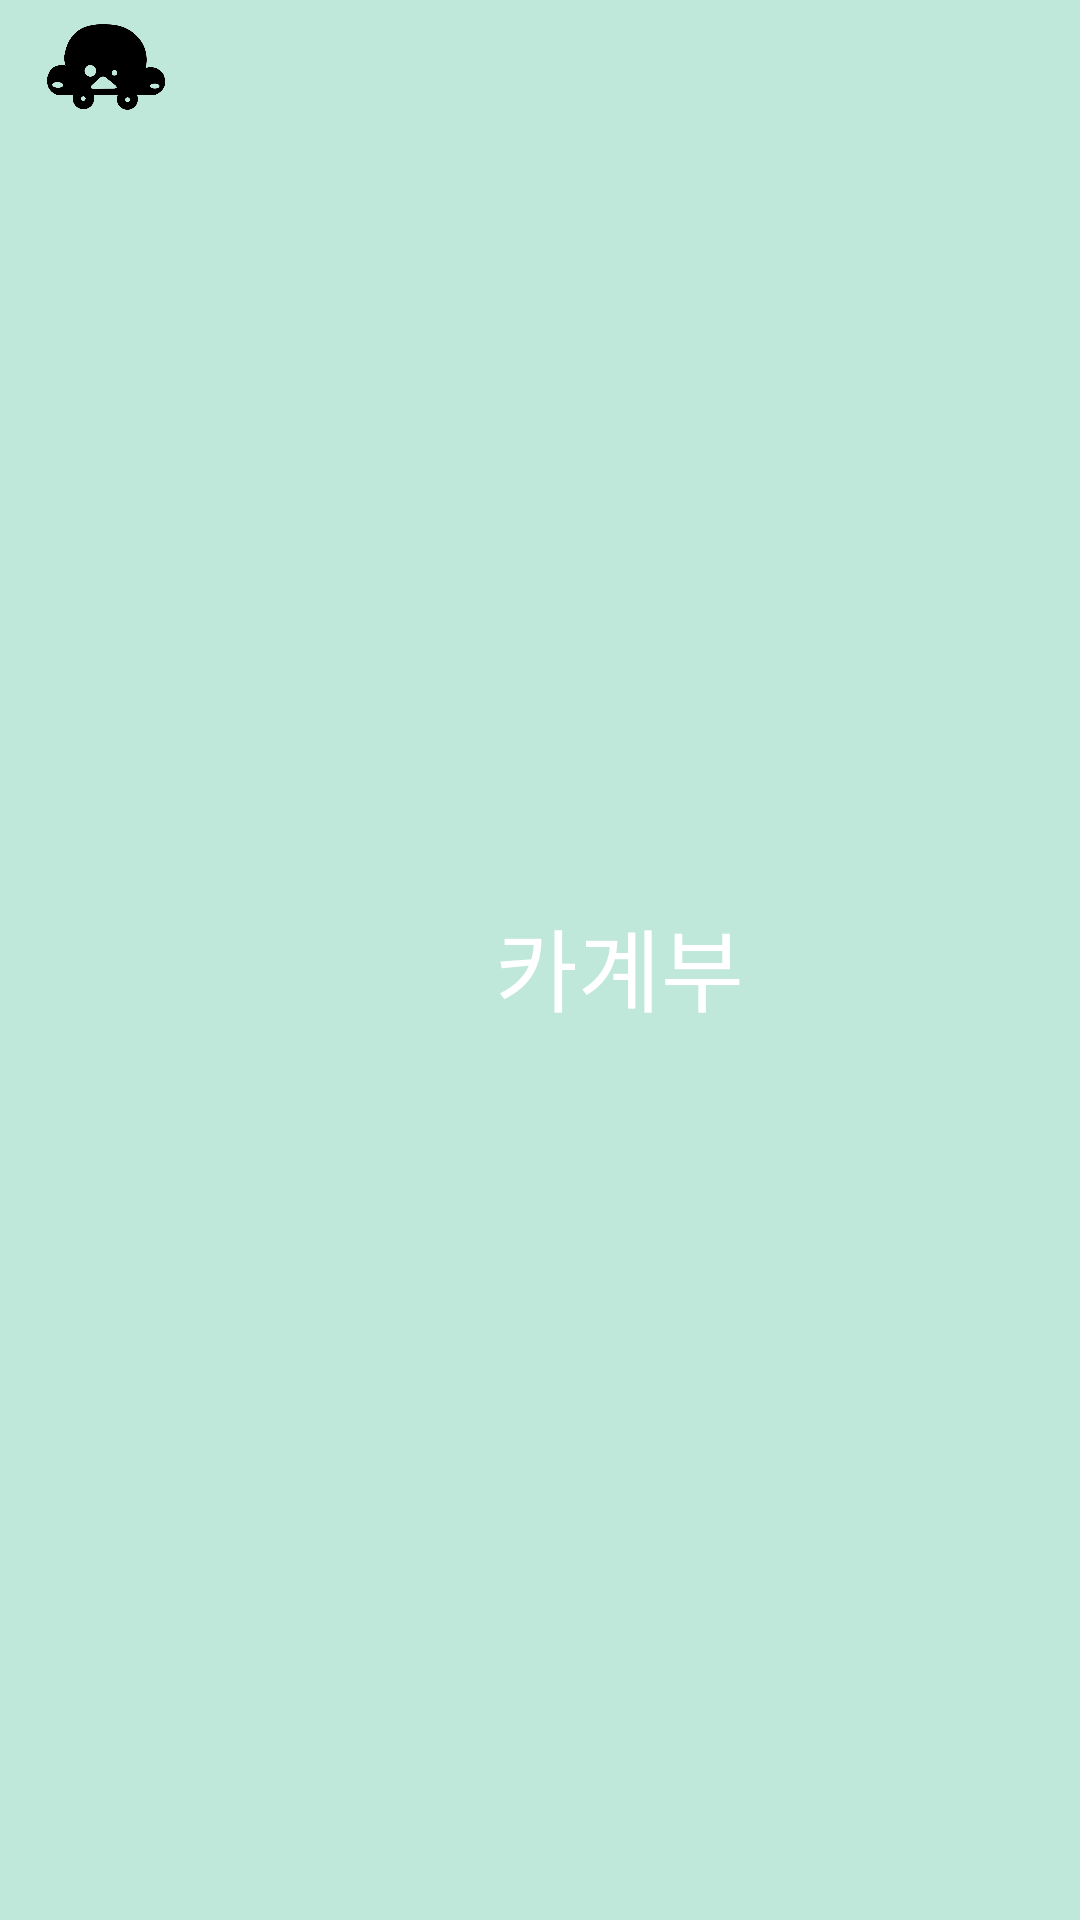

Here is an Android app screen rendered from its layout file. Give the layout XML and the strings, colors and styles it references.
<!-- AndroidManifest.xml: application theme Theme.Car_Management_App -->
<!-- res/layout/activity_toolbar.xml -->
<?xml version="1.0" encoding="utf-8"?>
<androidx.appcompat.widget.Toolbar xmlns:android="http://schemas.android.com/apk/res/android"
    xmlns:app="http://schemas.android.com/apk/res-auto"
    xmlns:tools="http://schemas.android.com/tools"
    app:layout_constraintTop_toTopOf="parent"
    android:id="@+id/toolbar"
    android:layout_width="match_parent"
    android:layout_height="50dp"
    android:orientation="horizontal"
    android:background="@color/maingreen"
    app:contentInsetStart="0dp">

    <LinearLayout
        android:layout_width="match_parent"
        android:layout_height="match_parent">

        <ImageView
            android:layout_width="50dp"
            android:layout_height="50dp"
            android:layout_marginStart="10dp"
            android:layout_marginEnd="5dp"
            android:layout_marginBottom="5dp"
            android:src="@drawable/car_icon_resize"
            android:layout_gravity="start"
            />

        <TextView
            android:id="@+id/toolbartext"
            android:layout_width="wrap_content"
            android:layout_height="wrap_content"
            android:layout_gravity="center"
            android:fontFamily="@font/cafe24ssurround"
            android:gravity="center"
            android:layout_marginTop="7dp"
            android:layout_marginStart="100dp"
            android:layout_marginEnd="5dp"
            android:layout_marginBottom="5dp"
            android:text="카계부"
            android:textColor="@color/white"
            android:textSize="30dp" />

        <Button
            android:id="@+id/settings"
            android:layout_width="35dp"
            android:layout_height="35dp"
            android:layout_marginStart="110dp"
            android:layout_marginBottom="5dp"
            android:layout_marginTop="8dp"
            android:background="@drawable/settings_white_resize" />

    </LinearLayout>

</androidx.appcompat.widget.Toolbar>
<!-- resources referenced by this layout -->
<resources>
  <color name="maingreen">#6666CDAA</color>
  <color name="white">#FFFFFFFF</color>
  <!-- drawable car_icon_resize (drawable) -->
  <?xml version="1.0" encoding="utf-8"?>
  <layer-list xmlns:android="http://schemas.android.com/apk/res/android">
  
      <item
          android:width="50dp"
          android:height="50dp"
          
          android:drawable="@drawable/car_icon"/>
  
      <corners
          android:bottomRightRadius="10dp"
          android:bottomLeftRadius="10dp"
          android:topLeftRadius="10dp"
          android:topRightRadius="10dp"/>
  
  </layer-list>
  <!-- drawable settings_white_resize (drawable) -->
  <?xml version="1.0" encoding="utf-8"?>
  <layer-list xmlns:android="http://schemas.android.com/apk/res/android">
  
  
          <item
              android:width="35dp"
              android:height="35dp"
              android:drawable="@drawable/settings_white"/>
  
  
  </layer-list>
  <style name="Theme.Car_Management_App" parent="Theme.AppCompat.Light.NoActionBar">
          
          <item name="colorPrimary">@color/maingreen</item>
          <item name="colorPrimaryVariant">@color/maingreen</item>
          <item name="colorOnPrimary">@color/white</item>
          
          <item name="colorSecondary">@color/teal_200</item>
          <item name="colorSecondaryVariant">@color/teal_700</item>
          <item name="colorOnSecondary">@color/black</item>
          
          <item name="android:statusBarColor" tools:targetApi="l">?attr/colorPrimaryVariant</item>
          
      </style>
  <!-- drawable car_icon: png bitmap (drawable, 44560 bytes) -->
  <!-- drawable settings_white: png bitmap (drawable, 28817 bytes) -->
  <color name="teal_200">#FF03DAC5</color>
  <color name="teal_700">#FF018786</color>
  <color name="black">#FF000000</color>
</resources>
